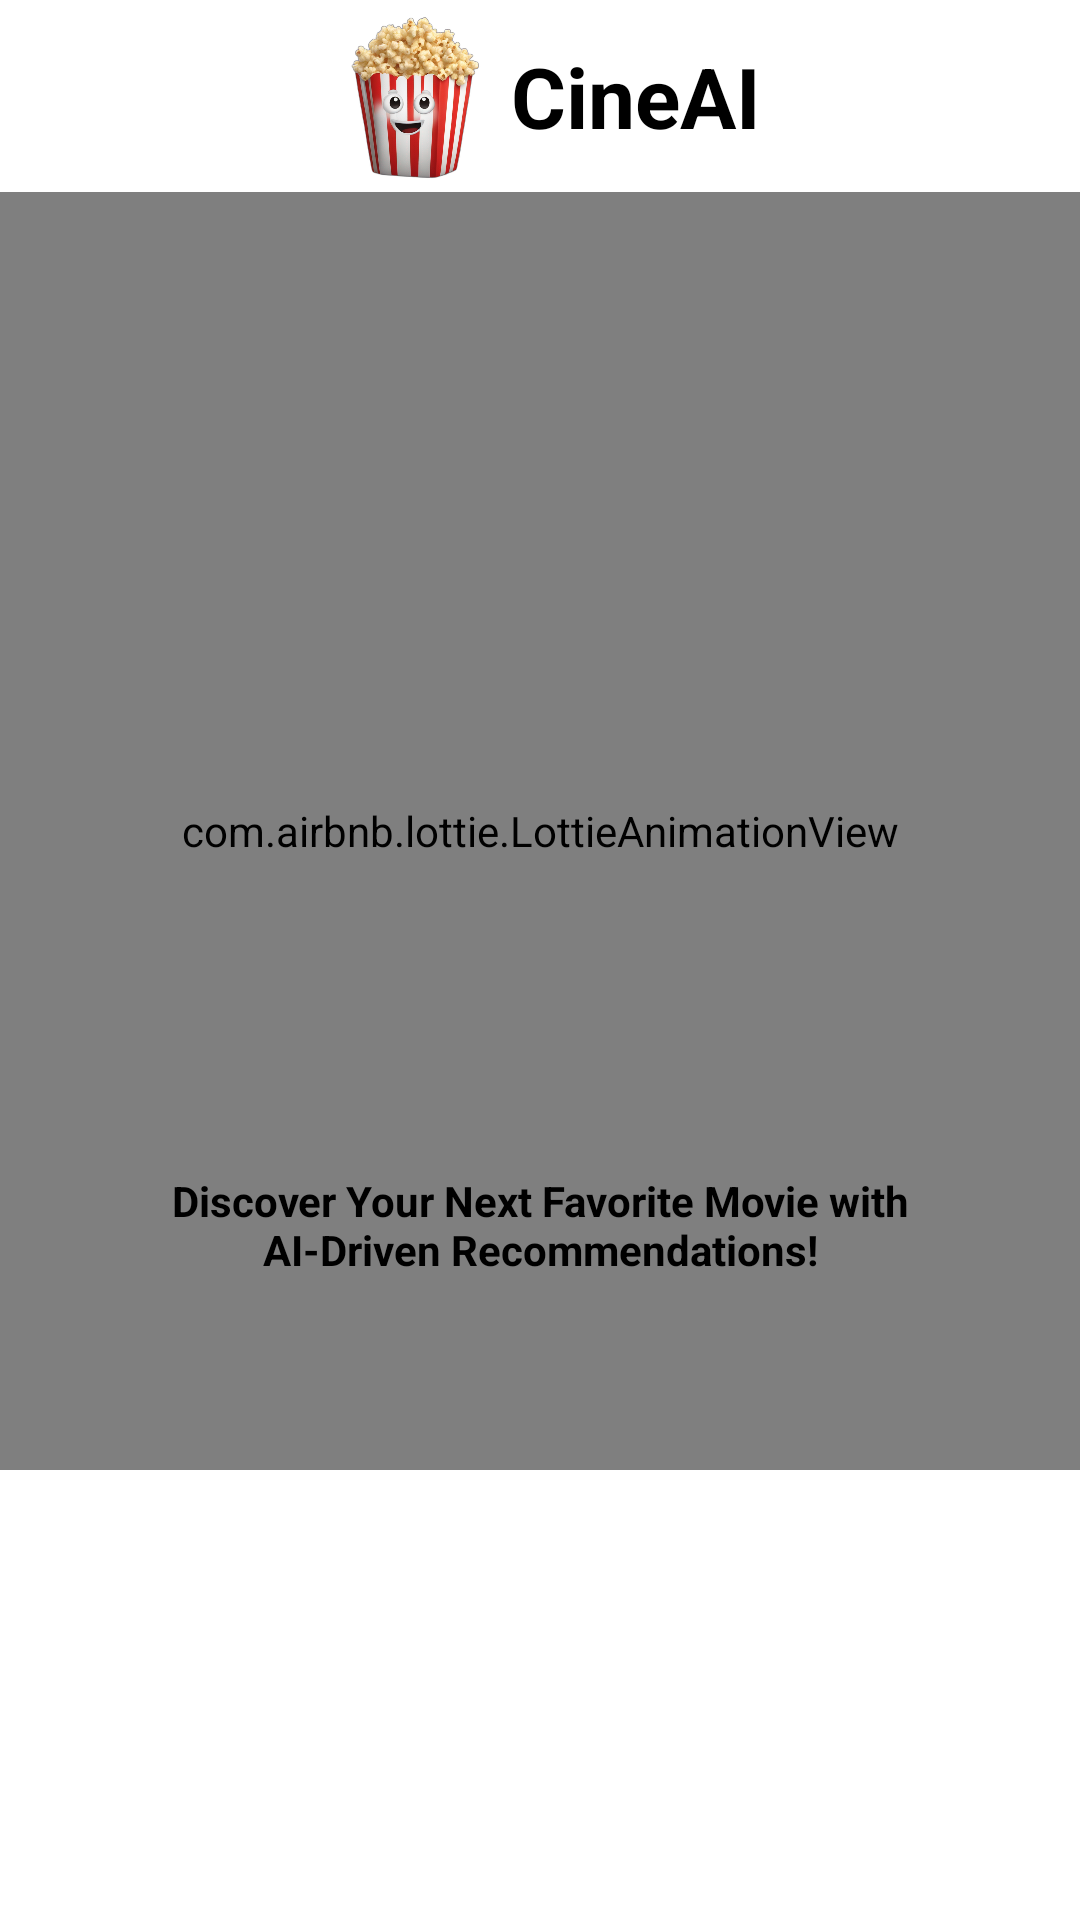

Produce the Android XML layout that renders to this screen, including the resource entries it uses.
<!-- AndroidManifest.xml: application theme Theme.CineAI -->
<!-- res/layout/fragment_intro.xml -->
<?xml version="1.0" encoding="utf-8"?>
<androidx.constraintlayout.widget.ConstraintLayout xmlns:android="http://schemas.android.com/apk/res/android"
    xmlns:tools="http://schemas.android.com/tools"
    android:layout_width="match_parent"
    android:layout_height="match_parent"
    xmlns:app="http://schemas.android.com/apk/res-auto"
    tools:context=".ui.fragment.IntroFragment"
    android:background="?backgroundColor">

    <androidx.constraintlayout.widget.ConstraintLayout
        android:id="@+id/constraintLayoutApp"
        android:layout_width="wrap_content"
        android:layout_height="wrap_content"
        app:layout_constraintEnd_toEndOf="parent"
        app:layout_constraintStart_toStartOf="parent"
        app:layout_constraintTop_toTopOf="parent">

        <ImageView
            android:id="@+id/imageViewAppLogo"
            android:layout_width="@dimen/icon_size_large"
            android:layout_height="@dimen/icon_size_large"
            android:contentDescription="@string/app_logo"
            android:src="@drawable/cineai_logo"
            app:layout_constraintBottom_toBottomOf="parent"
            app:layout_constraintStart_toStartOf="parent"
            app:layout_constraintTop_toTopOf="parent" />

        <TextView
            android:id="@+id/textViewAppName"
            android:layout_width="wrap_content"
            android:layout_height="wrap_content"
            android:text="@string/app_name"
            android:textAppearance="?textAppearanceTitleLarge"
            app:layout_constraintBottom_toBottomOf="@+id/imageViewAppLogo"
            app:layout_constraintStart_toEndOf="@+id/imageViewAppLogo"
            app:layout_constraintTop_toTopOf="@+id/imageViewAppLogo" />

    </androidx.constraintlayout.widget.ConstraintLayout>

    <com.airbnb.lottie.LottieAnimationView
        android:id="@+id/lottieAnimationViewSplash"
        android:layout_width="match_parent"
        android:layout_height="0dp"
        app:layout_constraintBottom_toTopOf="@+id/buttonLogin"
        app:layout_constraintEnd_toEndOf="parent"
        app:layout_constraintStart_toStartOf="parent"
        app:layout_constraintTop_toBottomOf="@+id/constraintLayoutApp"
        app:lottie_autoPlay="true"
        app:lottie_loop="true"
        app:lottie_rawRes="@raw/login_screen_anim" />

    <TextView
        android:id="@+id/textViewSlogan"
        android:layout_width="match_parent"
        android:layout_height="wrap_content"
        android:layout_marginStart="@dimen/spacer_large"
        android:layout_marginEnd="@dimen/spacer_large"
        android:layout_marginBottom="@dimen/spacer_xx_large"
        android:text="@string/app_slogan"
        android:textAlignment="center"
        android:textAppearance="?textAppearanceBody1"
        app:layout_constraintBottom_toBottomOf="@+id/lottieAnimationViewSplash"
        app:layout_constraintEnd_toEndOf="parent"
        app:layout_constraintStart_toStartOf="parent" />

    <androidx.appcompat.widget.AppCompatButton
        android:id="@+id/buttonLogin"
        android:layout_width="match_parent"
        android:layout_height="wrap_content"
        android:layout_marginStart="@dimen/spacer_large"
        android:layout_marginEnd="@dimen/spacer_large"
        android:layout_marginBottom="@dimen/spacer_medium"
        android:text="@string/login"
        app:layout_constraintBottom_toTopOf="@+id/buttonRegister"
        app:layout_constraintEnd_toEndOf="parent"
        app:layout_constraintStart_toStartOf="parent"
        tools:ignore="VisualLintButtonSize" />

    <androidx.appcompat.widget.AppCompatButton
        android:id="@+id/buttonRegister"
        android:layout_width="match_parent"
        android:layout_height="wrap_content"
        android:layout_marginStart="@dimen/spacer_large"
        android:layout_marginEnd="@dimen/spacer_large"
        android:layout_marginBottom="@dimen/spacer_large"
        android:text="@string/register"
        app:layout_constraintBottom_toBottomOf="parent"
        app:layout_constraintEnd_toEndOf="parent"
        app:layout_constraintStart_toStartOf="parent"
        tools:ignore="VisualLintButtonSize" />

</androidx.constraintlayout.widget.ConstraintLayout>
<!-- resources referenced by this layout -->
<resources>
  <dimen name="icon_size_large">64dp</dimen>
  <dimen name="spacer_large">32dp</dimen>
  <dimen name="spacer_medium">16dp</dimen>
  <dimen name="spacer_xx_large">64dp</dimen>
  <!-- drawable cineai_logo: png bitmap (drawable, 455538 bytes) -->
  <string name="app_logo">App Logo</string>
  <string name="app_name">CineAI</string>
  <string name="app_slogan">Discover Your Next Favorite Movie with AI-Driven Recommendations!</string>
  <string name="login">Login</string>
  <string name="register">Register</string>
  <style name="Theme.CineAI" parent="Base.Theme.CineAI" />
  <style name="Base.Theme.CineAI" parent="Theme.Material3.DayNight.NoActionBar">
  
          
          <item name="android:textColor">@color/black</item>
          <item name="android:statusBarColor">@color/white</item>
          <item name="android:windowLightStatusBar">true</item>
          <item name="backgroundColor">@color/white</item>
          <item name="color">@color/black</item>
  
          
          <item name="textAppearanceTitleLarge">@style/TitleLargeTextStyle</item>
          <item name="textAppearanceBody1">@style/Body1TextStyle</item>
          <item name="fontFamily">@font/alata</item>
  
          
          <item name="android:buttonStyle">@style/CustomButtonStyle</item>
          <item name="android:editTextStyle">@style/CustomEditTextStyle</item>
  
          
          <item name="android:windowSplashScreenBackground" tools:targetApi="s">?backgroundColor</item>
          <item name="android:windowSplashScreenAnimatedIcon" tools:targetApi="s">@mipmap/ic_launcher</item>
          <item name="android:windowSplashScreenAnimationDuration" tools:targetApi="s">2000</item>
      </style>
  <color name="black">#FF000000</color>
  <color name="white">#FFFFFFFF</color>
  <style name="TitleLargeTextStyle">
          <item name="android:textSize">@dimen/text_size_large</item>
          <item name="android:textStyle">bold</item>
      </style>
  <style name="Body1TextStyle">
          <item name="android:textSize">@dimen/text_size_small</item>
          <item name="android:textStyle">bold</item>
      </style>
  <style name="CustomButtonStyle">
          <item name="android:background">@drawable/button_style</item>
          <item name="android:textSize">@dimen/text_size_small</item>
          <item name="android:textColor">?backgroundColor</item>
          <item name="android:padding">@dimen/spacer_medium</item>
          <item name="android:textAlignment">center</item>
      </style>
  <style name="CustomEditTextStyle">
          <item name="android:background">@drawable/edit_text_style</item>
          <item name="android:textSize">@dimen/text_size_small</item>
          <item name="android:padding">@dimen/spacer_medium</item>
      </style>
  <dimen name="text_size_large">28sp</dimen>
  <dimen name="text_size_small">14sp</dimen>
  <!-- drawable button_style (drawable) -->
  <?xml version="1.0" encoding="utf-8"?>
  <selector xmlns:android="http://schemas.android.com/apk/res/android">
      <item>
          <shape android:shape="rectangle">
              <corners android:radius="@dimen/corner_radius_large" />
          </shape>
      </item>
  </selector>
  <!-- drawable edit_text_style (drawable) -->
  <?xml version="1.0" encoding="utf-8"?>
  <selector xmlns:android="http://schemas.android.com/apk/res/android">
      <item>
          <shape android:shape="rectangle">
              <corners android:radius="@dimen/corner_radius_large" />
              <stroke android:width="@dimen/border_width_small" android:color="?color" />
          </shape>
      </item>
  </selector>
  <dimen name="corner_radius_large">16dp</dimen>
  <dimen name="border_width_small">1dp</dimen>
</resources>
